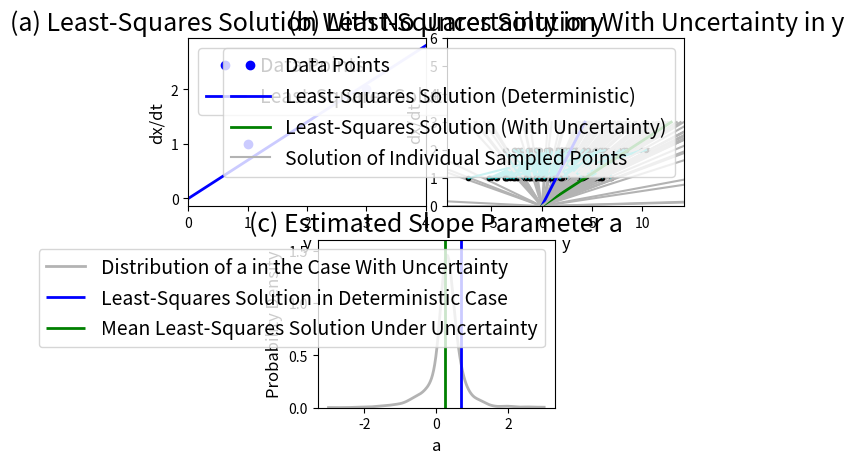

This figure's Python source: (Note: this script raises an exception after producing the figure.)
# Code corresponding to Section 5.1 - "Parameter Estimation with Uncertainties 
# in Data" in the Supplementary Document of the paper "Taming Uncertainty in a 
# Complex World: The Rise of Uncertainty Quantification — A Tutorial for 
# Beginners".
#
# Authors: Nan Chen, Stephen Wiggins, Marios Andreou.
#
# Code: Estimating the slope parameter 'a' in the following linear system:
#           xdot = dx/dt = ay,
#           ydot = dy/dt = bx.
# We can regard xdot, ydot, y and x as the four variables which we can use to 
# estimate said parameter (Python code).  
# 
# Info: Only two data points will be considered, so the least-squares solution
# through standard linear regression will be needed; If there was only one data 
# point, then we can simply set a = xdot/y if y is non-zero. We will consider 
# two cases; One case where the data for both xdot and y are available, and one 
# where y is not directly observed and instead it is assigned a Gaussian 
# distribution at each realization which leads to nonlinear uncertainties in the 
# least-squares solution for the parameter.
#
# Python Package Requirements:
#   * matplotlib==3.5.3
#   * numpy==1.23.2
#   * scipy==1.9.0
#
# Useful documentation for MATLAB users: 
#   https://numpy.org/doc/stable/user/numpy-for-matlab-users.html

################################################################################
################################################################################

# Importing the necessary Python packages to run this code.
import numpy as np
from scipy.stats import norm, gaussian_kde
import matplotlib.pyplot as plt

################################################################################
############################## No Uncertainty in y #############################
################################################################################

xdot = np.array([1, 2]) # Data points of dx/dt
y = np.array([1, 3]) # Data points of y
a_est_deterministic = (1 / np.sum(np.power(y, 2))) * np.sum(y * xdot) # Least-squares solution through standard linear regression 

# Plotting the data points against the least-squares solution from linear 
# regression, where the slope of the fitted line is exactly the estimated 
# parameter.
fig = plt.figure()
gs = fig.add_gridspec(2, 4)
ax = fig.add_subplot(gs[0, 0:2])
plt.plot(y, xdot, 'bo', linewidth = 2, label = 'Data Points')
plt.plot(np.array([np.min(y)-1, np.max(y)+1]), a_est_deterministic * np.array([np.min(y)-1, np.max(y)+1]), 'b-', linewidth = 2, label = 'Least-Squares Solution')
ax.legend(fontsize = 14, loc = 'upper left')
ax.set_title('(a) Least-Squares Solution With No Uncertainty in y', fontsize = 18)
ax.set_xlabel('y', fontsize = 12)
ax.set_ylabel('dx/dt', fontsize = 12)
ax.set_xlim(np.min(y)-1, np.max(y)+1)

print(f'Estimated value of the slope parameter a by using least-squares, when y has no uncertainty: {a_est_deterministic:0.4f}')

################################################################################
################### Gaussian Uncertainty in Unobservable y #####################
################################################################################

np.random.seed(42) # Setting the seed number for consistent and reproducible results

r = 10 # Uncertainty level (variance) of the unobservable y (assuming the same variance for each observation), which is <y'^2>
a_est_UQ = (1 / np.sum(np.power(y, 2) + r)) * np.sum(y * xdot) # Least-squares solution through standard linear regression in the presence of uncertainty
print(f'Estimated value of the slope parameter a by using least-squares, when y contains uncertainty (Gaussian with variance r = {r:0.2f}): {a_est_UQ:0.4f}')

# Generating samples from the distribution of the unobservable y.
sample_num = 5000 # Number of samples to be obtained from the distribution of y
y_samples = y.reshape(2, 1) + np.sqrt(r) * norm.rvs(0, 1, (2, sample_num)) # Assuming a Gaussian distribution centered around the true value but with large variance

# Plotting the data points against the least-squares solution from linear 
# regression for both cases (with and without uncertainty), along with the
# sampled least-squares solutions. These samples are also plotted and are
# connected via a cyan line denoting their respective pair.
ax = fig.add_subplot(gs[0, 2:])
h1, = plt.plot(y, xdot, 'bo', linewidth = 2)
ax.set_title('(b) Least-Squares Solution With Uncertainty in y', fontsize = 18)
ax.set_xlabel('y', fontsize = 12)
ax.set_ylabel('dx/dt', fontsize = 12)
a_est_each_sample = np.zeros(sample_num)
xdot_plot_point = 3 # Up to which point in the y-axis (dx/dt = xdot) the fitted lines should be plotted
for i in range(sample_num):
    a_est_each_sample[i] = (1 / np.sum(np.power(y_samples[:, i], 2))) * np.sum(y_samples[:, i] * xdot) # Least-squares solution through standard linear regression in the presence of uncertainty for each sample of y values
    if i <= 100: # Plotting 100 of the sampled least-squares solutions (via the respective fitted line)
        plt.plot([0, xdot_plot_point/a_est_each_sample[i]], [0, xdot_plot_point], color = (0.7, 0.7, 0.7, 1), linestyle = '-')
        plt.plot(y_samples[:, i], xdot, 'k.')
        plt.plot(y_samples[:, i], xdot, 'c-')
h2, = plt.plot([0, xdot_plot_point/a_est_deterministic], [0, xdot_plot_point], 'b-', linewidth = 2)
h3, = plt.plot([0, xdot_plot_point/a_est_UQ], [0, xdot_plot_point], 'g-', linewidth = 2)
h4, = plt.plot([0, xdot_plot_point/a_est_each_sample[i]], [0, xdot_plot_point], color = (0.7, 0.7, 0.7, 1), linestyle = '-')
ax.legend([h1, h2, h3, h4], ['Data Points', 'Least-Squares Solution (Deterministic)', 'Least-Squares Solution (With Uncertainty)', 'Solution of Individual Sampled Points'], fontsize = 14, loc = 'upper right')
ax.set_xlim([np.min(y_samples), np.max(y_samples)])
ax.set_ylim([0, 2*xdot_plot_point])

# Plotting the distribution of the slope parameter, a, using the different 
# samples from y when assuming uncertainty in its observation. Its average 
# value, which is exactly the least-squares solution under uncertainty, is also 
# plotted, along with the least-squares solution of the deterministic case.
ax = fig.add_subplot(gs[1, 1:3])
slope_pdf = gaussian_kde(a_est_each_sample)(np.linspace(-3, 3, 200))
plt.plot(np.linspace(-3, 3, 200), slope_pdf, color = (0.7, 0.7, 0.7, 1), linewidth = 2, label = 'Distribution of a in the Case With Uncertainty')
plt.vlines(a_est_deterministic, 0, 1.1*np.max(slope_pdf), 'b', linewidth = 2, label = 'Least-Squares Solution in Deterministic Case')
plt.vlines(a_est_UQ, 0, 1.1*np.max(slope_pdf), 'g', linewidth = 2, label = 'Mean Least-Squares Solution Under Uncertainty')
ax.legend(fontsize = 14, loc = 'upper right')
ax.set_title('(c) Estimated Slope Parameter a', fontsize = 18)
ax.set_xlabel('a', fontsize = 12)
ax.set_ylabel('Probability Density', fontsize = 12)
ax.set_ylim(0, 1.1*np.max(slope_pdf))

figManager = plt.get_current_fig_manager()
figManager.window.showMaximized() # Maximize the figure window using the 'Qt4Agg' backend; Use plt.switch_backend('QT4Agg') prior to this line if needed
plt.show()